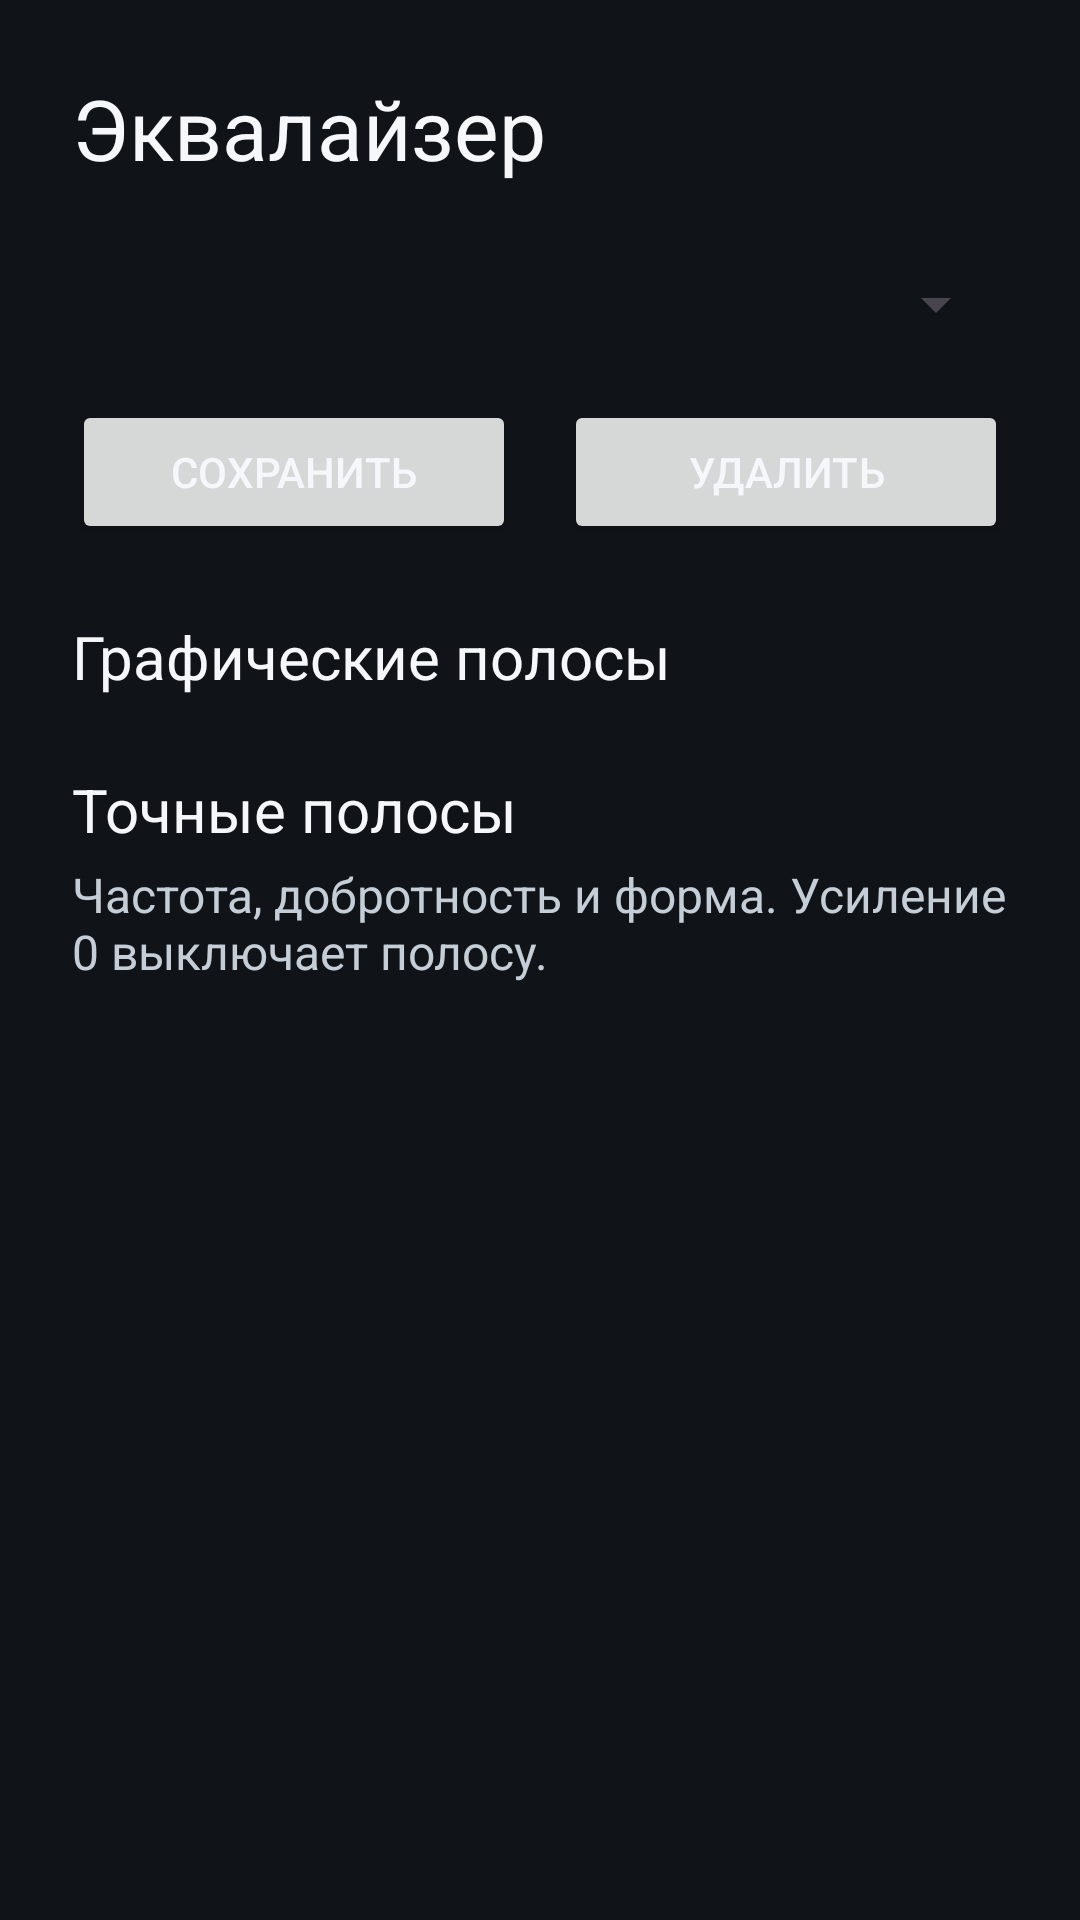

This screen was rendered from an Android layout file. Write that file and the resources it references.
<!-- AndroidManifest.xml: application theme Theme.Soniboost -->
<!-- res/layout/activity_eq.xml -->
<?xml version="1.0" encoding="utf-8"?>
<ScrollView xmlns:android="http://schemas.android.com/apk/res/android"
    android:layout_width="match_parent"
    android:layout_height="match_parent"
    android:fillViewport="true">

    <LinearLayout
        android:id="@+id/eqContent"
        android:layout_width="match_parent"
        android:layout_height="wrap_content"
        android:orientation="vertical"
        android:padding="24dp">

        <TextView
            android:layout_width="match_parent"
            android:layout_height="wrap_content"
            android:text="@string/eq_title"
            android:textColor="@color/on_background"
            android:textSize="28sp" />

        <Spinner
            android:id="@+id/templateSpinner"
            android:layout_width="match_parent"
            android:layout_height="wrap_content"
            android:layout_marginTop="16dp"
            android:minHeight="48dp"
            android:popupBackground="@color/background" />

        <LinearLayout
            android:layout_width="match_parent"
            android:layout_height="wrap_content"
            android:layout_marginTop="8dp"
            android:orientation="horizontal">

            <Button
                android:id="@+id/saveTemplateButton"
                android:layout_width="0dp"
                android:layout_height="wrap_content"
                android:layout_marginEnd="8dp"
                android:layout_weight="1"
                android:minHeight="48dp"
                android:text="@string/template_save" />

            <Button
                android:id="@+id/deleteTemplateButton"
                android:layout_width="0dp"
                android:layout_height="wrap_content"
                android:layout_marginStart="8dp"
                android:layout_weight="1"
                android:minHeight="48dp"
                android:text="@string/template_delete" />
        </LinearLayout>

        <TextView
            android:layout_width="match_parent"
            android:layout_height="wrap_content"
            android:layout_marginTop="24dp"
            android:text="@string/eq_graphic"
            android:textColor="@color/on_background"
            android:textSize="20sp" />

        <LinearLayout
            android:id="@+id/graphicBands"
            android:layout_width="match_parent"
            android:layout_height="wrap_content"
            android:orientation="vertical" />

        <TextView
            android:layout_width="match_parent"
            android:layout_height="wrap_content"
            android:layout_marginTop="24dp"
            android:text="@string/eq_parametric"
            android:textColor="@color/on_background"
            android:textSize="20sp" />

        <TextView
            android:layout_width="match_parent"
            android:layout_height="wrap_content"
            android:layout_marginTop="4dp"
            android:text="@string/eq_parametric_hint"
            android:textColor="@color/on_background_muted"
            android:textSize="16sp" />

        <LinearLayout
            android:id="@+id/toneBands"
            android:layout_width="match_parent"
            android:layout_height="wrap_content"
            android:orientation="vertical" />
    </LinearLayout>
</ScrollView>
<!-- resources referenced by this layout -->
<resources>
  <color name="background">#101418</color>
  <color name="on_background">#F5F7FA</color>
  <color name="on_background_muted">#C5CDD6</color>
  <string name="eq_graphic">Графические полосы</string>
  <string name="eq_parametric">Точные полосы</string>
  <string name="eq_parametric_hint">Частота, добротность и форма. Усиление 0 выключает полосу.</string>
  <string name="eq_title">Эквалайзер</string>
  <string name="template_delete">Удалить</string>
  <string name="template_save">Сохранить</string>
  <style name="Theme.Soniboost" parent="Theme.Material3.DayNight.NoActionBar">
          <item name="colorPrimary">@color/primary</item>
          <item name="colorOnPrimary">@color/on_primary</item>
          <item name="android:statusBarColor">@color/background</item>
          <item name="android:navigationBarColor">@color/background</item>
          <item name="android:windowBackground">@color/background</item>
          <item name="android:textColor">@color/on_background</item>
      </style>
  <color name="primary">#FFC107</color>
  <color name="on_primary">#101418</color>
</resources>
